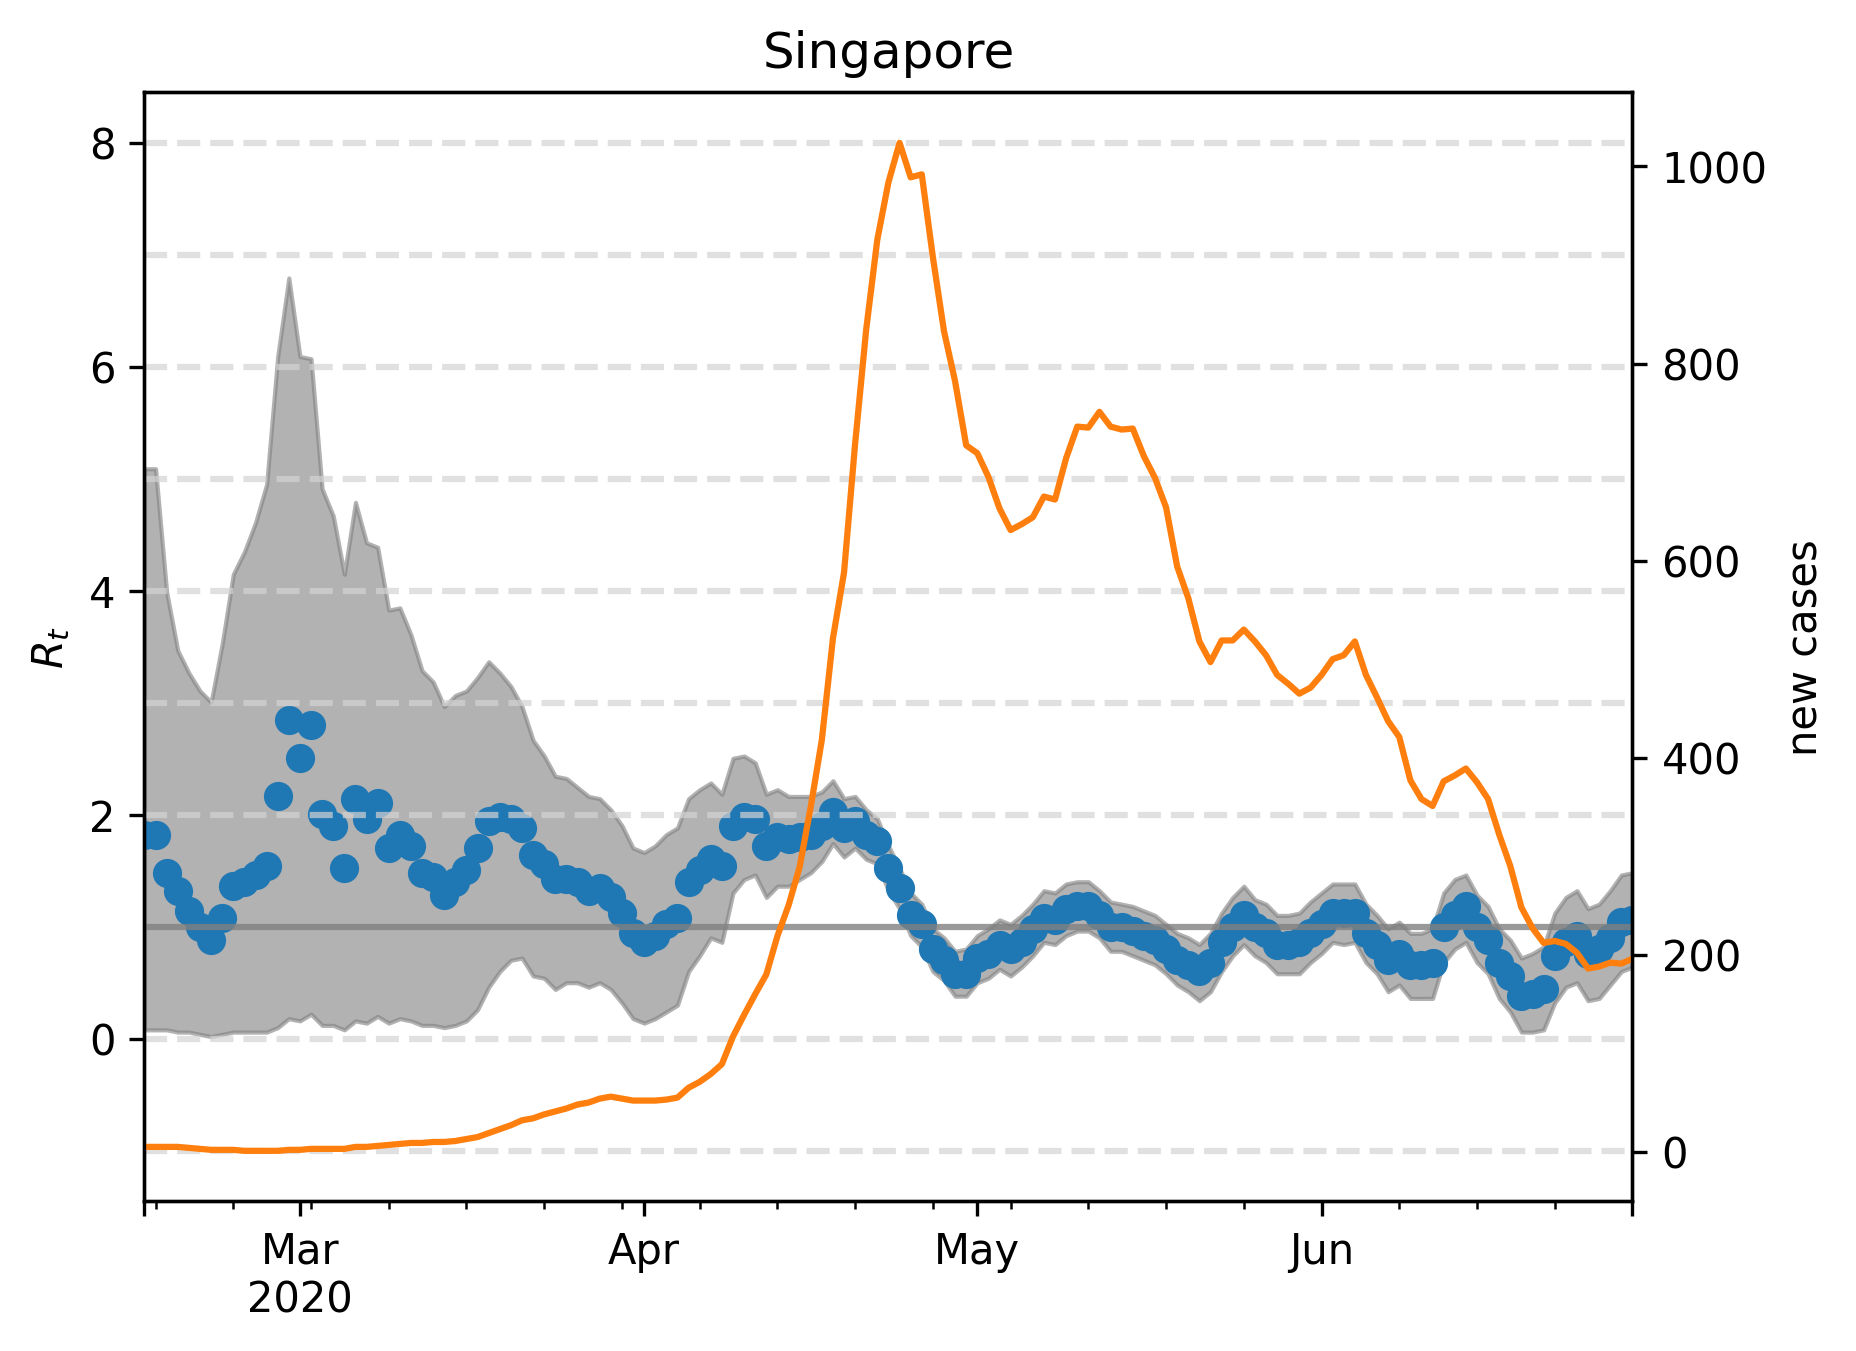

The data file committed next to this chart (first rows):
, median, lower, upper, cases, one, hl-1.0, hl0.0, hl2.0, hl3.0, hl4.0, hl5.0, hl6.0, hl7.0, hl8.0
2020-02-16, 1.824, 0.08016, 5.09, 5.0, 1, -1.0, 0.0, 2.0, 3.0, 4.0, 5.0, 6.0, 7.0, 8.0
2020-02-17, 1.824, 0.08016, 5.09, 5.0, 1, -1.0, 0.0, 2.0, 3.0, 4.0, 5.0, 6.0, 7.0, 8.0
2020-02-18, 1.483, 0.08016, 3.988, 5.0, 1, -1.0, 0.0, 2.0, 3.0, 4.0, 5.0, 6.0, 7.0, 8.0
2020-02-19, 1.323, 0.06012, 3.467, 5.0, 1, -1.0, 0.0, 2.0, 3.0, 4.0, 5.0, 6.0, 7.0, 8.0
2020-02-20, 1.142, 0.06012, 3.267, 4.0, 1, -1.0, 0.0, 2.0, 3.0, 4.0, 5.0, 6.0, 7.0, 8.0
2020-02-21, 1.002, 0.04008, 3.106, 3.0, 1, -1.0, 0.0, 2.0, 3.0, 4.0, 5.0, 6.0, 7.0, 8.0
2020-02-22, 0.8818, 0.02004, 3.006, 2.0, 1, -1.0, 0.0, 2.0, 3.0, 4.0, 5.0, 6.0, 7.0, 8.0
2020-02-23, 1.082, 0.04008, 3.527, 2.0, 1, -1.0, 0.0, 2.0, 3.0, 4.0, 5.0, 6.0, 7.0, 8.0
2020-02-24, 1.363, 0.06012, 4.148, 2.0, 1, -1.0, 0.0, 2.0, 3.0, 4.0, 5.0, 6.0, 7.0, 8.0
2020-02-25, 1.403, 0.06012, 4.349, 1.0, 1, -1.0, 0.0, 2.0, 3.0, 4.0, 5.0, 6.0, 7.0, 8.0
2020-02-26, 1.463, 0.06012, 4.609, 1.0, 1, -1.0, 0.0, 2.0, 3.0, 4.0, 5.0, 6.0, 7.0, 8.0
2020-02-27, 1.543, 0.06012, 4.95, 1.0, 1, -1.0, 0.0, 2.0, 3.0, 4.0, 5.0, 6.0, 7.0, 8.0
2020-02-28, 2.164, 0.1002, 6.092, 1.0, 1, -1.0, 0.0, 2.0, 3.0, 4.0, 5.0, 6.0, 7.0, 8.0
2020-02-29, 2.846, 0.1804, 6.794, 2.0, 1, -1.0, 0.0, 2.0, 3.0, 4.0, 5.0, 6.0, 7.0, 8.0
2020-03-01, 2.505, 0.1603, 6.092, 2.0, 1, -1.0, 0.0, 2.0, 3.0, 4.0, 5.0, 6.0, 7.0, 8.0
2020-03-02, 2.806, 0.2204, 6.072, 3.0, 1, -1.0, 0.0, 2.0, 3.0, 4.0, 5.0, 6.0, 7.0, 8.0
2020-03-03, 2.004, 0.1202, 4.91, 3.0, 1, -1.0, 0.0, 2.0, 3.0, 4.0, 5.0, 6.0, 7.0, 8.0
2020-03-04, 1.904, 0.1202, 4.669, 3.0, 1, -1.0, 0.0, 2.0, 3.0, 4.0, 5.0, 6.0, 7.0, 8.0
2020-03-05, 1.523, 0.08016, 4.148, 3.0, 1, -1.0, 0.0, 2.0, 3.0, 4.0, 5.0, 6.0, 7.0, 8.0
2020-03-06, 2.144, 0.1603, 4.79, 5.0, 1, -1.0, 0.0, 2.0, 3.0, 4.0, 5.0, 6.0, 7.0, 8.0
2020-03-07, 1.964, 0.1403, 4.429, 5.0, 1, -1.0, 0.0, 2.0, 3.0, 4.0, 5.0, 6.0, 7.0, 8.0
2020-03-08, 2.104, 0.2004, 4.389, 6.0, 1, -1.0, 0.0, 2.0, 3.0, 4.0, 5.0, 6.0, 7.0, 8.0
2020-03-09, 1.703, 0.1403, 3.828, 7.0, 1, -1.0, 0.0, 2.0, 3.0, 4.0, 5.0, 6.0, 7.0, 8.0
2020-03-10, 1.824, 0.1804, 3.848, 8.0, 1, -1.0, 0.0, 2.0, 3.0, 4.0, 5.0, 6.0, 7.0, 8.0
2020-03-11, 1.723, 0.1603, 3.607, 9.0, 1, -1.0, 0.0, 2.0, 3.0, 4.0, 5.0, 6.0, 7.0, 8.0
2020-03-12, 1.483, 0.1202, 3.287, 9.0, 1, -1.0, 0.0, 2.0, 3.0, 4.0, 5.0, 6.0, 7.0, 8.0
2020-03-13, 1.443, 0.1202, 3.186, 10.0, 1, -1.0, 0.0, 2.0, 3.0, 4.0, 5.0, 6.0, 7.0, 8.0
2020-03-14, 1.283, 0.1002, 2.966, 10.0, 1, -1.0, 0.0, 2.0, 3.0, 4.0, 5.0, 6.0, 7.0, 8.0
2020-03-15, 1.403, 0.1202, 3.066, 11.0, 1, -1.0, 0.0, 2.0, 3.0, 4.0, 5.0, 6.0, 7.0, 8.0
2020-03-16, 1.503, 0.1603, 3.106, 13.0, 1, -1.0, 0.0, 2.0, 3.0, 4.0, 5.0, 6.0, 7.0, 8.0
2020-03-17, 1.703, 0.2605, 3.226, 15.0, 1, -1.0, 0.0, 2.0, 3.0, 4.0, 5.0, 6.0, 7.0, 8.0
2020-03-18, 1.944, 0.4609, 3.367, 19.0, 1, -1.0, 0.0, 2.0, 3.0, 4.0, 5.0, 6.0, 7.0, 8.0
2020-03-19, 1.984, 0.6012, 3.267, 23.0, 1, -1.0, 0.0, 2.0, 3.0, 4.0, 5.0, 6.0, 7.0, 8.0
2020-03-20, 1.964, 0.7014, 3.146, 27.0, 1, -1.0, 0.0, 2.0, 3.0, 4.0, 5.0, 6.0, 7.0, 8.0
2020-03-21, 1.884, 0.7214, 2.966, 32.0, 1, -1.0, 0.0, 2.0, 3.0, 4.0, 5.0, 6.0, 7.0, 8.0
2020-03-22, 1.643, 0.5611, 2.665, 34.0, 1, -1.0, 0.0, 2.0, 3.0, 4.0, 5.0, 6.0, 7.0, 8.0
2020-03-23, 1.563, 0.5411, 2.525, 38.0, 1, -1.0, 0.0, 2.0, 3.0, 4.0, 5.0, 6.0, 7.0, 8.0
2020-03-24, 1.423, 0.4409, 2.345, 41.0, 1, -1.0, 0.0, 2.0, 3.0, 4.0, 5.0, 6.0, 7.0, 8.0
2020-03-25, 1.423, 0.501, 2.325, 44.0, 1, -1.0, 0.0, 2.0, 3.0, 4.0, 5.0, 6.0, 7.0, 8.0
2020-03-26, 1.403, 0.501, 2.244, 48.0, 1, -1.0, 0.0, 2.0, 3.0, 4.0, 5.0, 6.0, 7.0, 8.0
2020-03-27, 1.323, 0.4609, 2.164, 50.0, 1, -1.0, 0.0, 2.0, 3.0, 4.0, 5.0, 6.0, 7.0, 8.0
2020-03-28, 1.343, 0.501, 2.144, 54.0, 1, -1.0, 0.0, 2.0, 3.0, 4.0, 5.0, 6.0, 7.0, 8.0
2020-03-29, 1.263, 0.4409, 2.044, 56.0, 1, -1.0, 0.0, 2.0, 3.0, 4.0, 5.0, 6.0, 7.0, 8.0
2020-03-30, 1.122, 0.3206, 1.904, 54.0, 1, -1.0, 0.0, 2.0, 3.0, 4.0, 5.0, 6.0, 7.0, 8.0
2020-03-31, 0.9419, 0.1804, 1.703, 52.0, 1, -1.0, 0.0, 2.0, 3.0, 4.0, 5.0, 6.0, 7.0, 8.0
2020-04-01, 0.8617, 0.1403, 1.663, 52.0, 1, -1.0, 0.0, 2.0, 3.0, 4.0, 5.0, 6.0, 7.0, 8.0
2020-04-02, 0.9218, 0.1804, 1.723, 52.0, 1, -1.0, 0.0, 2.0, 3.0, 4.0, 5.0, 6.0, 7.0, 8.0
2020-04-03, 1.022, 0.2405, 1.824, 53.0, 1, -1.0, 0.0, 2.0, 3.0, 4.0, 5.0, 6.0, 7.0, 8.0
2020-04-04, 1.082, 0.3006, 1.884, 55.0, 1, -1.0, 0.0, 2.0, 3.0, 4.0, 5.0, 6.0, 7.0, 8.0
2020-04-05, 1.403, 0.6012, 2.144, 65.0, 1, -1.0, 0.0, 2.0, 3.0, 4.0, 5.0, 6.0, 7.0, 8.0
2020-04-06, 1.503, 0.7415, 2.224, 71.0, 1, -1.0, 0.0, 2.0, 3.0, 4.0, 5.0, 6.0, 7.0, 8.0
2020-04-07, 1.603, 0.9018, 2.285, 79.0, 1, -1.0, 0.0, 2.0, 3.0, 4.0, 5.0, 6.0, 7.0, 8.0
2020-04-08, 1.543, 0.8617, 2.184, 89.0, 1, -1.0, 0.0, 2.0, 3.0, 4.0, 5.0, 6.0, 7.0, 8.0
2020-04-09, 1.904, 1.303, 2.505, 117.0, 1, -1.0, 0.0, 2.0, 3.0, 4.0, 5.0, 6.0, 7.0, 8.0
2020-04-10, 1.984, 1.423, 2.525, 139.0, 1, -1.0, 0.0, 2.0, 3.0, 4.0, 5.0, 6.0, 7.0, 8.0
2020-04-11, 1.964, 1.463, 2.465, 160.0, 1, -1.0, 0.0, 2.0, 3.0, 4.0, 5.0, 6.0, 7.0, 8.0
2020-04-12, 1.723, 1.263, 2.184, 180.0, 1, -1.0, 0.0, 2.0, 3.0, 4.0, 5.0, 6.0, 7.0, 8.0
2020-04-13, 1.804, 1.363, 2.224, 219.0, 1, -1.0, 0.0, 2.0, 3.0, 4.0, 5.0, 6.0, 7.0, 8.0
2020-04-14, 1.784, 1.363, 2.164, 250.0, 1, -1.0, 0.0, 2.0, 3.0, 4.0, 5.0, 6.0, 7.0, 8.0
2020-04-15, 1.804, 1.423, 2.164, 289.0, 1, -1.0, 0.0, 2.0, 3.0, 4.0, 5.0, 6.0, 7.0, 8.0
... 75 more rows
